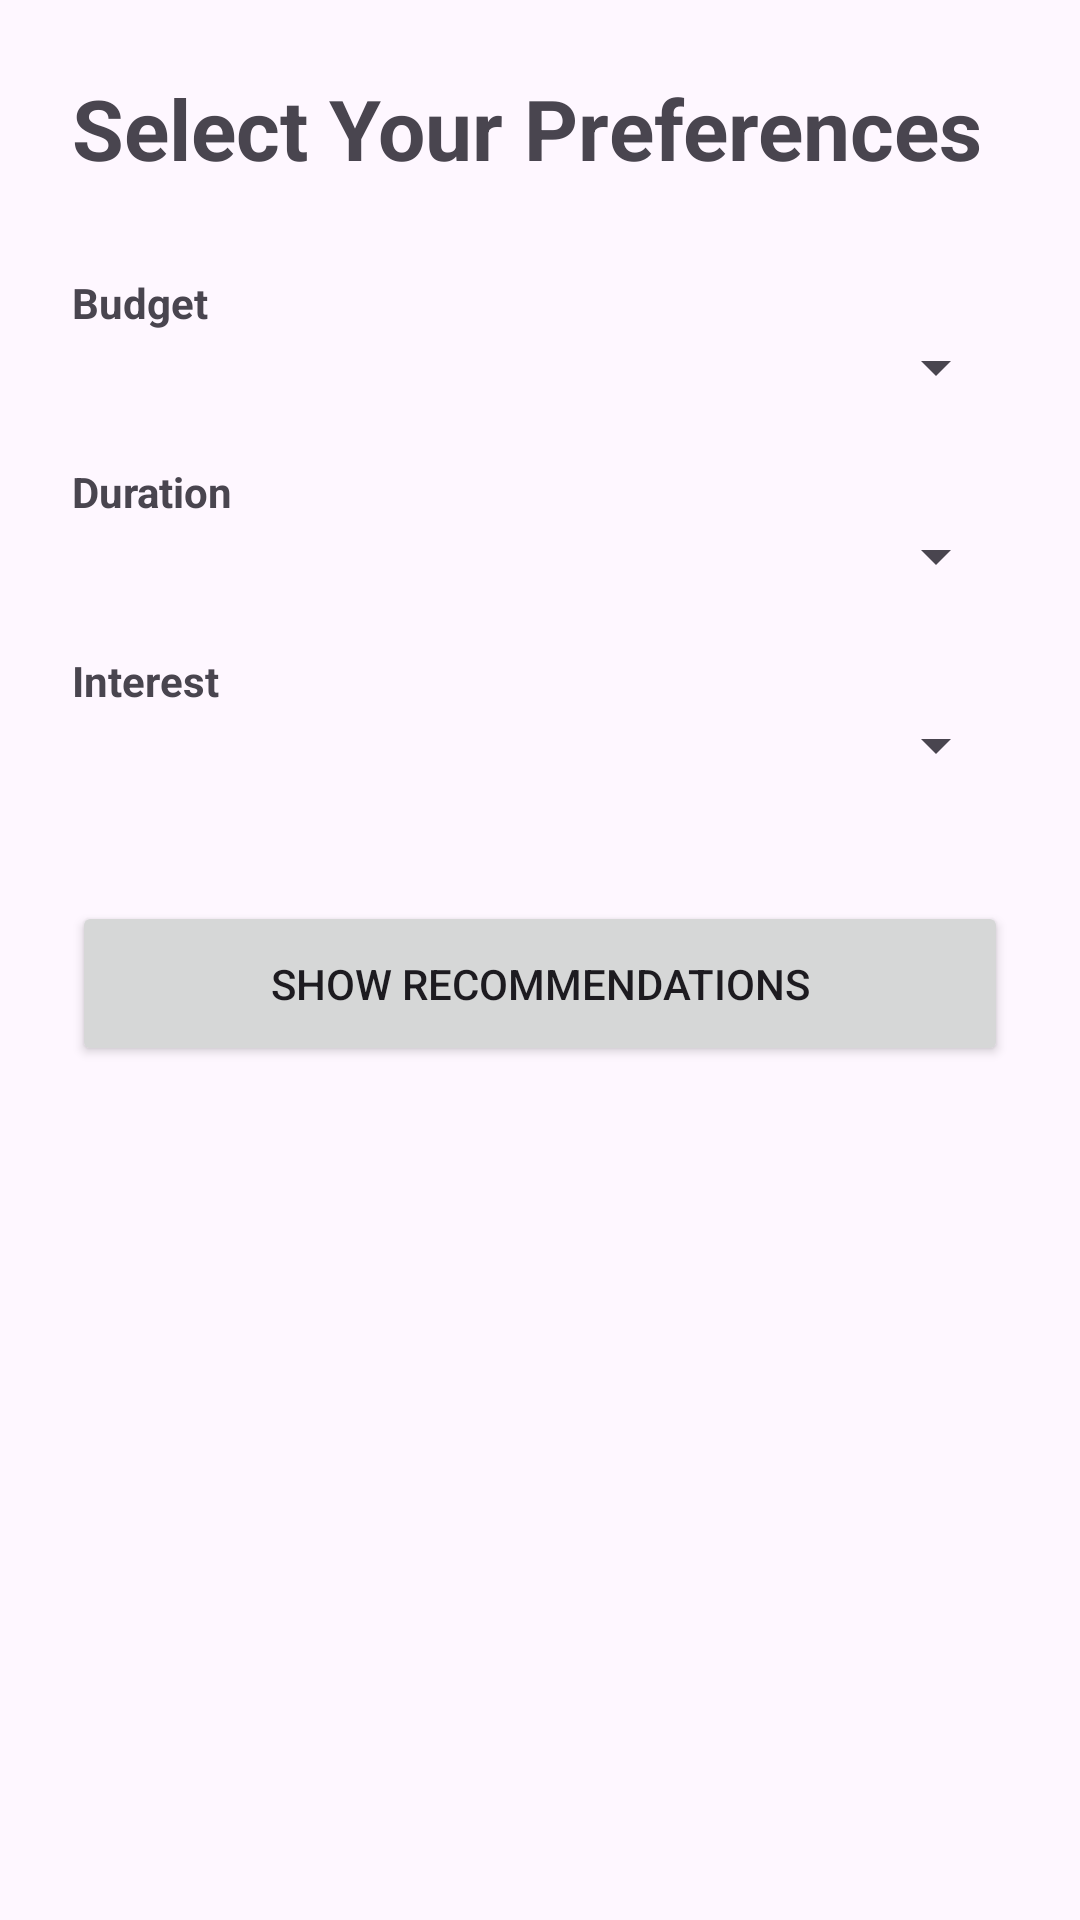

Layout XML and referenced resources for this Android screen:
<!-- AndroidManifest.xml: application theme Theme.Tour_Recommmendation -->
<!-- res/layout/activity_preference.xml -->
<?xml version="1.0" encoding="utf-8"?>
<ScrollView xmlns:android="http://schemas.android.com/apk/res/android"
    android:layout_width="match_parent"
    android:layout_height="match_parent">

    <LinearLayout
        android:layout_width="match_parent"
        android:layout_height="wrap_content"
        android:orientation="vertical"
        android:padding="24dp">

        <TextView
            android:layout_width="wrap_content"
            android:layout_height="wrap_content"
            android:text="Select Your Preferences"
            android:textSize="28sp"
            android:textStyle="bold"
            android:layout_marginBottom="30dp"/>

        <TextView
            android:layout_width="wrap_content"
            android:layout_height="wrap_content"
            android:text="Budget"
            android:textStyle="bold"/>

        <Spinner
            android:id="@+id/spBudget"
            android:layout_width="match_parent"
            android:layout_height="wrap_content"/>

        <TextView
            android:layout_width="wrap_content"
            android:layout_height="wrap_content"
            android:text="Duration"
            android:layout_marginTop="20dp"
            android:textStyle="bold"/>

        <Spinner
            android:id="@+id/spDuration"
            android:layout_width="match_parent"
            android:layout_height="wrap_content"/>

        <TextView
            android:layout_width="wrap_content"
            android:layout_height="wrap_content"
            android:text="Interest"
            android:layout_marginTop="20dp"
            android:textStyle="bold"/>

        <Spinner
            android:id="@+id/spInterest"
            android:layout_width="match_parent"
            android:layout_height="wrap_content"/>

        <Button
            android:id="@+id/btnRecommend"
            android:layout_width="match_parent"
            android:layout_height="55dp"
            android:text="Show Recommendations"
            android:layout_marginTop="40dp"/>

    </LinearLayout>

</ScrollView>
<!-- resources referenced by this layout -->
<resources>
  <style name="Theme.Tour_Recommmendation" parent="Base.Theme.Tour_Recommmendation" />
  <style name="Base.Theme.Tour_Recommmendation" parent="Theme.Material3.DayNight.NoActionBar">
          
          
      </style>
</resources>
